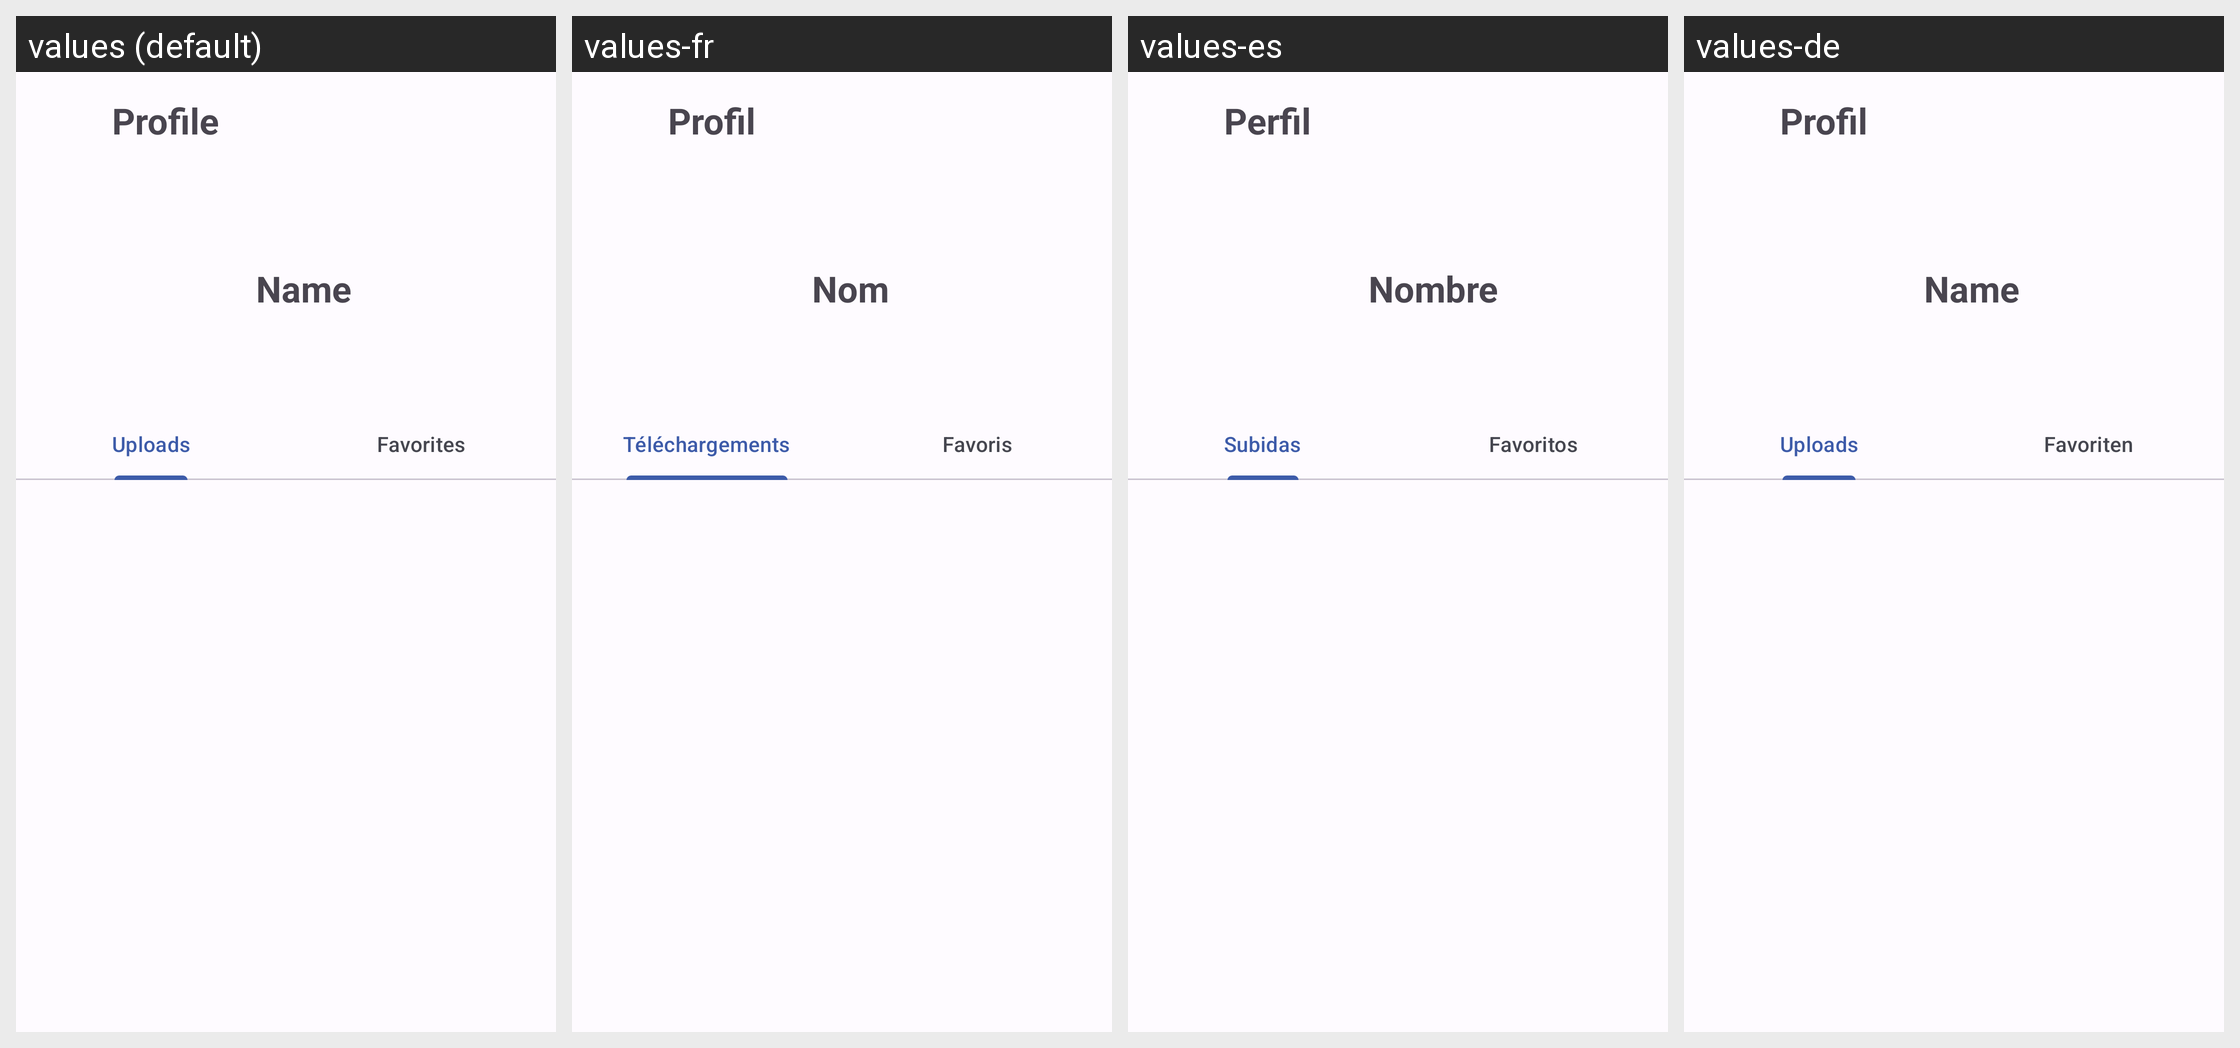

Here is an Android app screen in its default locale and in the app's own translations. Write out the translated-string differences for the strings that appear on this screen.
Android screen res/layout/profile_layout.xml rendered under 4 locales, left to right: values (default), values-fr, values-es, values-de. Device: Nexus 5 (rendered at 1080×1920; each locale shown at half size, 540×960, under a caption strip naming it); theme Theme.InmoMarket.
Other locales in the repository, not shown: values-it.
Strings drawn on this screen, with the default value and each locale's value (text and hints the layout hard-codes, and strings that could not be matched under every locale, appear in the picture but are not listed):

title_profile
  values: Profile
  values-fr: Profil
  values-es: Perfil
  values-de: Profil

label_name
  values: Name
  values-fr: Nom
  values-es: Nombre
  values-de: Name

tab_uploads
  values: Uploads
  values-fr: Téléchargements
  values-es: Subidas
  values-de: Uploads

tab_favorites
  values: Favorites
  values-fr: Favoris
  values-es: Favoritos
  values-de: Favoriten
